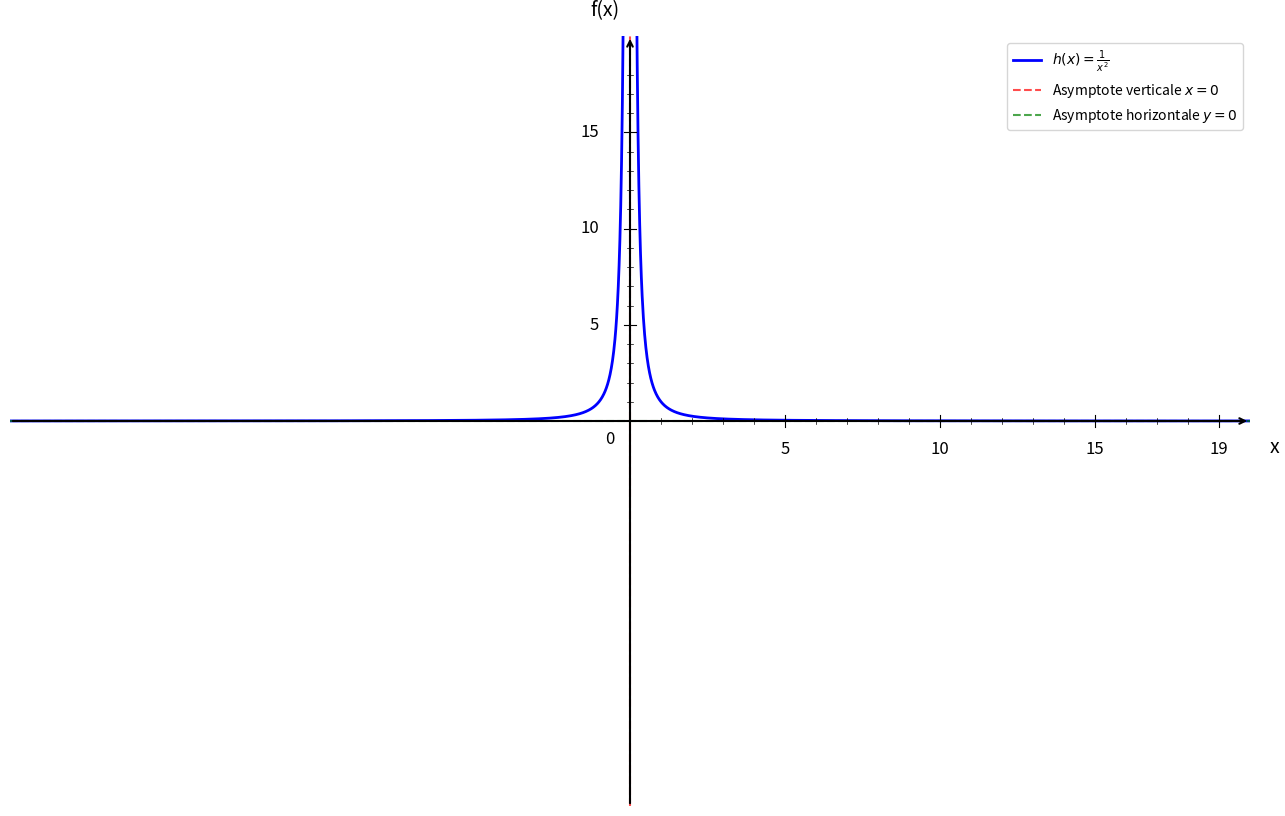

Source code (Python): (Note: this script raises an exception after producing the figure.)
import numpy as np
import matplotlib.pyplot as plt

plt.figure(figsize=(16, 10))
ax = plt.gca()

# Fonction h(x) = 1/x²
def h(x):
    return 1 / x**2

# Domaine de définition (éviter x = 0)
x1 = np.linspace(-20, -0.1, 1500)
x2 = np.linspace(0.1, 20, 1500)

# Courbes
plt.plot(x1, h(x1), 'b-', linewidth=2, label=r'$h(x) = \frac{1}{x^2}$')
plt.plot(x2, h(x2), 'b-', linewidth=2)

# Asymptote verticale x = 0
plt.axvline(x=0, color='red', linestyle='--', linewidth=1.5, alpha=0.7, label='Asymptote verticale $x = 0$')

# Asymptote horizontale y = 0
plt.axhline(y=0, color='green', linestyle='--', linewidth=1.5, alpha=0.7, label='Asymptote horizontale $y = 0$')

# Limites
plt.xlim(-20, 20)
plt.ylim(-20, 20)

# Désactiver ticks automatiques
ax.set_xticks([])
ax.set_yticks([])

# Supprimer spines
for spine in ax.spines.values():
    spine.set_visible(False)

# Tracer les axes avec flèches
ax.annotate("", xy=(20, 0), xytext=(-20, 0),
            arrowprops=dict(arrowstyle="->", color="black", linewidth=1.5))
ax.annotate("", xy=(0, 20), xytext=(0, -20),
            arrowprops=dict(arrowstyle="->", color="black", linewidth=1.5))

# Texte "0"
ax.text(-0.8, -1.2, '0', fontsize=12)

# --- Graduation manuelle ---
xticks_major = [5, 10, 15, 19]
yticks_major = [5, 10, 15, 19]

# Axe X grandes graduations
for x in xticks_major:
    ax.plot([x, x], [-0.3, 0.3], color="black", linewidth=0.8)
    ax.text(x, -1.0, str(x), ha='center', va='top', fontsize=12)

# Axe Y grandes graduations
for y in yticks_major:
    if y < 19:
        ax.plot([-0.2, 0.2], [y, y], color="black", linewidth=0.8)
        ax.text(-1.0, y, str(y), ha='right', va='center', fontsize=12)

# --- Petites graduations intermédiaires (tous les 1) ---
# Axe X
for x in range(1, 20):
    if x not in xticks_major:
        ax.plot([x, x], [-0.15, 0.15], color="black", linewidth=0.5)

# Axe Y
for y in range(1, 20):
    if y not in yticks_major and y < 19:
        ax.plot([-0.1, 0.1], [y, y], color="black", linewidth=0.5)

# Labels
plt.xlabel('x', fontsize=14, labelpad=15)
plt.ylabel('f(x)', fontsize=14, labelpad=15, rotation=0)
ax.xaxis.set_label_coords(1.02, 0.48)
ax.yaxis.set_label_coords(0.48, 1.02)

# Légende
plt.legend(fontsize=10, loc='upper right')

# Sauvegarde
plt.savefig('/Users/anthonytabet/Desktop/OptiTABV2/OptiTAB/frontend/cours/graphe/discontinuites_question3.png', 
            dpi=300, bbox_inches='tight')
plt.show()

print("Graphique 'discontinuites_question3.png' créé avec succès!")
